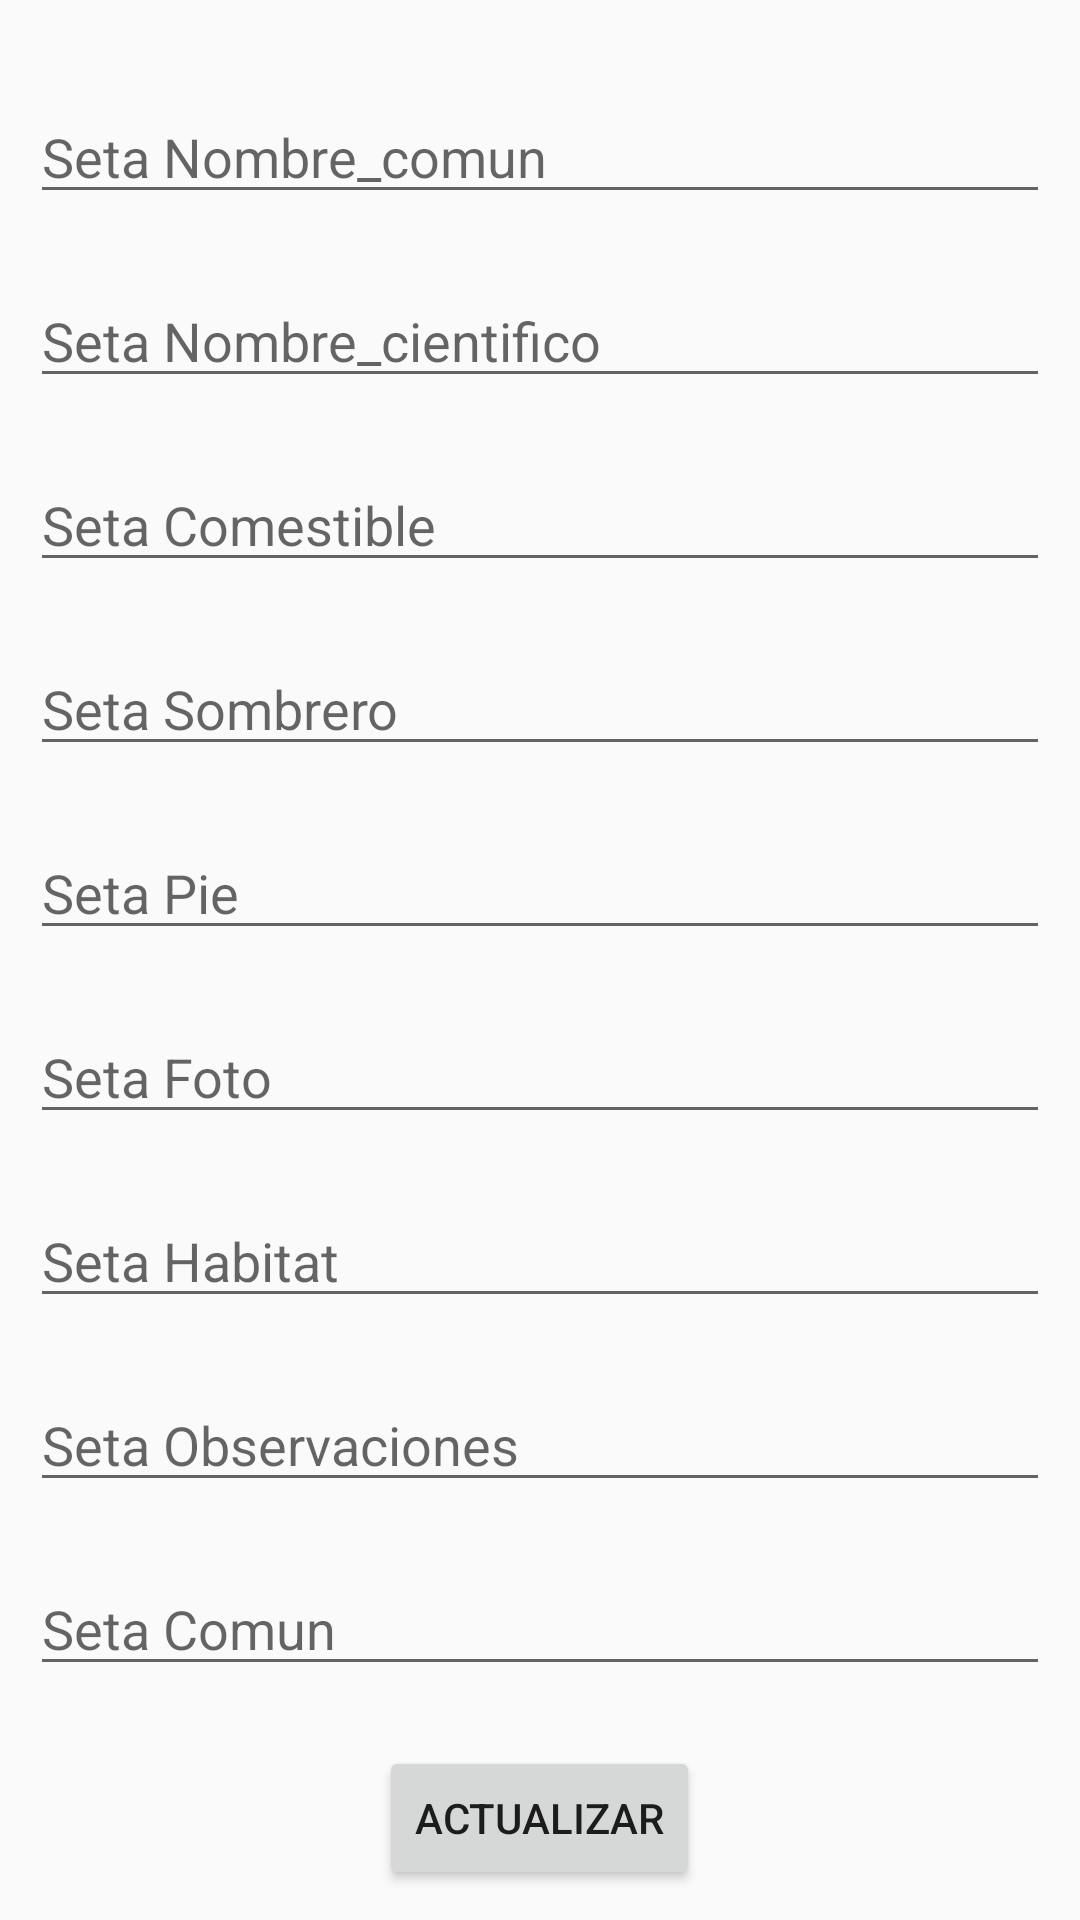

Here is an Android app screen rendered from its layout file. Give the layout XML and the strings, colors and styles it references.
<!-- AndroidManifest.xml: application theme Theme.ProvesProjecte3 -->
<!-- res/layout/update_dialog.xml -->
<?xml version="1.0" encoding="utf-8"?>
<LinearLayout xmlns:android="http://schemas.android.com/apk/res/android"
    android:layout_width="match_parent"
    android:layout_height="match_parent"
    android:orientation="vertical"
    android:padding="10dp"
    android:background="@drawable/mush">

    <EditText
        android:id="@+id/etEmpNombre_comun"
        android:layout_width="match_parent"
        android:layout_height="wrap_content"
        android:layout_marginTop="20dp"
        android:hint="Seta Nombre_comun"
        android:inputType="textPersonName" />

    <EditText
        android:id="@+id/etEmpNombre_cientifico"
        android:layout_width="match_parent"
        android:layout_height="wrap_content"
        android:layout_marginTop="20dp"
        android:hint="Seta Nombre_cientifico"
        android:inputType="textPersonName" />

    <EditText
        android:id="@+id/etEmpComestible"
        android:layout_width="match_parent"
        android:layout_height="wrap_content"
        android:layout_marginTop="20dp"
        android:hint="Seta Comestible"
        android:inputType="textPersonName" />

    <EditText
        android:id="@+id/etEmpSombrero"
        android:layout_width="match_parent"
        android:layout_height="wrap_content"
        android:layout_marginTop="20dp"
        android:hint="Seta Sombrero"
        android:inputType="textPersonName" />

    <EditText
        android:id="@+id/etEmpPie"
        android:layout_width="match_parent"
        android:layout_height="wrap_content"
        android:layout_marginTop="20dp"
        android:hint="Seta Pie"
        android:inputType="textPersonName" />

    <EditText
        android:id="@+id/etEmpFoto"
        android:layout_width="match_parent"
        android:layout_height="wrap_content"
        android:layout_marginTop="20dp"
        android:hint="Seta Foto"
        android:inputType="textPersonName" />

    <EditText
        android:id="@+id/etEmpHabitat"
        android:layout_width="match_parent"
        android:layout_height="wrap_content"
        android:layout_marginTop="20dp"
        android:hint="Seta Habitat"
        android:inputType="textPersonName" />

    <EditText
        android:id="@+id/etEmpObservaciones"
        android:layout_width="match_parent"
        android:layout_height="wrap_content"
        android:layout_marginTop="20dp"
        android:ems="10"
        android:hint="Seta Observaciones"
        android:inputType="textPersonName"/>

    <EditText
        android:id="@+id/etEmpComun"
        android:layout_width="match_parent"
        android:layout_height="wrap_content"
        android:layout_marginTop="20dp"
        android:ems="10"
        android:hint="Seta Comun"
        android:inputType="textPersonName" />

    <Button
        android:id="@+id/btnUpdateData"
        android:layout_width="wrap_content"
        android:layout_height="wrap_content"
        android:layout_gravity="center"
        android:layout_marginTop="20dp"
        android:text="Actualizar" />


</LinearLayout>
<!-- resources referenced by this layout -->
<resources>
  <style name="Theme.ProvesProjecte3" parent="android:Theme.Material.Light.NoActionBar" />
</resources>
